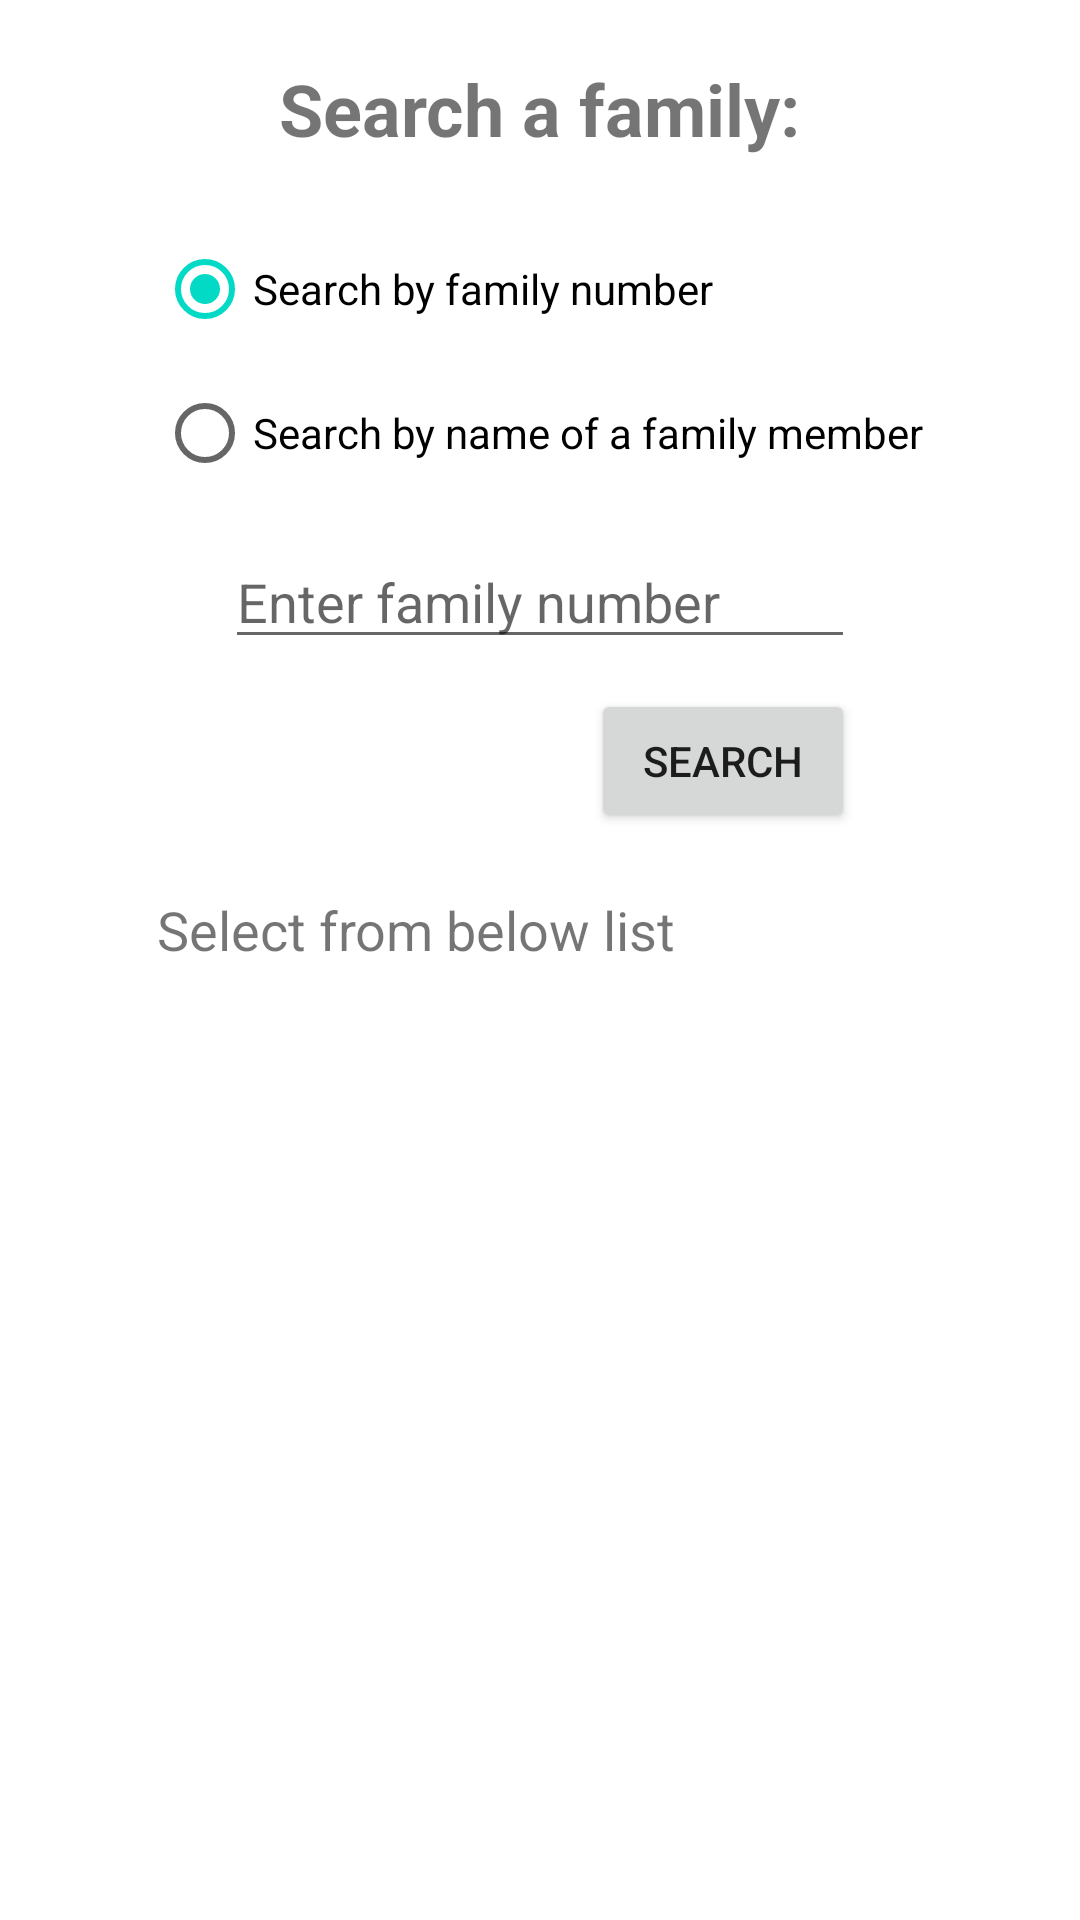

Layout XML and referenced resources for this Android screen:
<!-- AndroidManifest.xml: application theme Theme.HealthCareAutomation -->
<!-- res/layout/search_family.xml -->
<?xml version="1.0" encoding="utf-8"?>
<androidx.constraintlayout.widget.ConstraintLayout
    xmlns:android="http://schemas.android.com/apk/res/android"
    xmlns:app="http://schemas.android.com/apk/res-auto"
    xmlns:tools="http://schemas.android.com/tools"
    android:layout_width="match_parent"
    android:layout_height="match_parent">

    <TextView
        android:id="@+id/textView5"
        android:layout_width="wrap_content"
        android:layout_height="wrap_content"
        android:layout_marginTop="20dp"
        android:text="Search a family:"
        android:textSize="24sp"
        android:textStyle="bold"
        app:layout_constraintEnd_toEndOf="parent"
        app:layout_constraintStart_toStartOf="parent"
        app:layout_constraintTop_toTopOf="parent" />

    <RadioGroup
        android:id="@+id/radioGroup3"
        android:layout_width="wrap_content"
        android:layout_height="wrap_content"
        android:layout_marginTop="20dp"
        android:orientation="vertical"
        app:layout_constraintEnd_toEndOf="parent"
        app:layout_constraintStart_toStartOf="parent"
        app:layout_constraintTop_toBottomOf="@+id/textView5">

        <RadioButton
            android:id="@+id/searchByID"
            android:layout_width="match_parent"
            android:layout_height="wrap_content"
            android:checked="true"
            android:text="Search by family number" />

        <RadioButton
            android:id="@+id/searchByName"
            android:layout_width="wrap_content"
            android:layout_height="wrap_content"
            android:layout_weight="1"
            android:text="Search by name of a family member" />

    </RadioGroup>

    <EditText
        android:id="@+id/familySearchBox"
        android:layout_width="wrap_content"
        android:layout_height="wrap_content"
        android:layout_marginTop="10dp"
        android:ems="10"
        android:hint="Enter family number"
        android:inputType="textPersonName"
        app:layout_constraintEnd_toEndOf="parent"
        app:layout_constraintStart_toStartOf="parent"
        app:layout_constraintTop_toBottomOf="@+id/radioGroup3" />

    <Button
        android:id="@+id/searchFamily"
        android:layout_width="wrap_content"
        android:layout_height="wrap_content"
        android:layout_marginTop="10dp"
        android:text="Search"
        app:layout_constraintEnd_toEndOf="@+id/familySearchBox"
        app:layout_constraintHorizontal_bias="1.0"
        app:layout_constraintStart_toStartOf="@+id/familySearchBox"
        app:layout_constraintTop_toBottomOf="@+id/familySearchBox" />

    <TextView
        android:id="@+id/searchListTag"
        android:layout_width="200dp"
        android:layout_height="0dp"
        android:layout_marginTop="20dp"
        android:text="Select from below list"
        android:textSize="18sp"
        app:layout_constraintEnd_toEndOf="@+id/familySearchBox"
        app:layout_constraintHorizontal_bias="0.0"
        app:layout_constraintStart_toStartOf="@+id/radioGroup3"
        app:layout_constraintTop_toBottomOf="@+id/searchFamily" />

    <ListView
        android:id="@+id/searchFamiliesList"
        android:layout_width="match_parent"
        android:layout_height="wrap_content"
        android:layout_marginStart="5dp"
        android:layout_marginLeft="5dp"
        android:layout_marginTop="20dp"
        android:layout_marginEnd="5dp"
        android:layout_marginRight="5dp"
        android:layout_marginBottom="10dp"
        app:layout_constraintBottom_toBottomOf="parent"
        app:layout_constraintEnd_toEndOf="parent"
        app:layout_constraintStart_toStartOf="parent"
        app:layout_constraintTop_toBottomOf="@+id/searchListTag" />

</androidx.constraintlayout.widget.ConstraintLayout>
<!-- resources referenced by this layout -->
<resources>
  <style name="Theme.HealthCareAutomation" parent="Theme.MaterialComponents.DayNight.DarkActionBar">
          
          <item name="colorPrimary">@color/purple_500</item>
          <item name="colorPrimaryVariant">@color/purple_700</item>
          <item name="colorOnPrimary">@color/white</item>
          
          <item name="colorSecondary">@color/teal_200</item>
          <item name="colorSecondaryVariant">@color/teal_700</item>
          <item name="colorOnSecondary">@color/black</item>
          
          <item name="android:statusBarColor" tools:targetApi="l">?attr/colorPrimaryVariant</item>
          
      </style>
  <!-- not gathered from this repository: default colours our renderer supplied (Android Studio template values) -->
  <color name="purple_500">#FF6200EE</color>
  <color name="purple_700">#FF3700B3</color>
  <color name="teal_200">#FF03DAC5</color>
  <color name="teal_700">#FF018786</color>
  <color name="black">#FF000000</color>
  <color name="white">#FFFFFFFF</color>
</resources>
